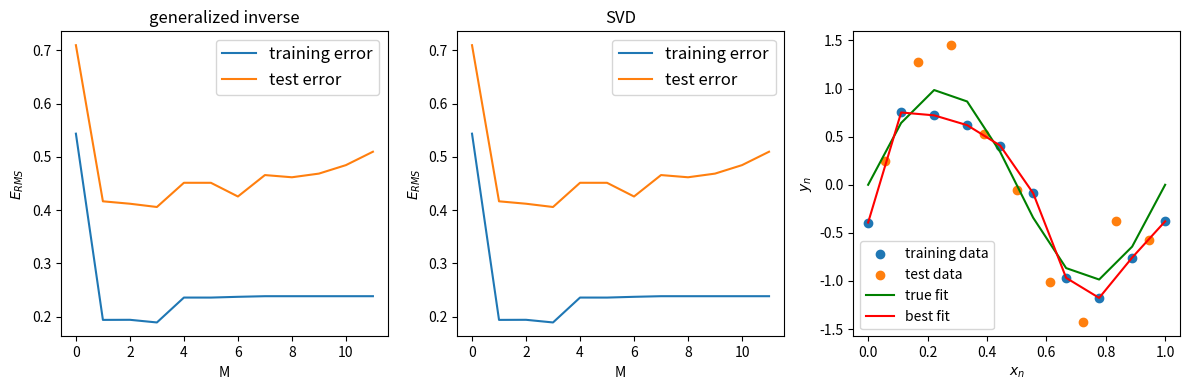

Generate this figure with matplotlib:
import numpy as np
import matplotlib.pyplot as plt

class LinearModel:
    """LinearModel
    Abstract class that defines the interface for linear models
    """
    def __init__(self, params):
        self._params = np.array(params)

    @property
    def params(self):
        return self._params

    @params.setter
    def params(self, values):
        self._params[...] = values

    def __len__(self):
        return len(self._params)

    def __call__(self, x):
        return self._eval(x)

    def _eval(self, x):
        msg = 'Needs to be implemented by subclass'
        raise NotImplementedError(msg)

    def compute_design_matrix(self, x):
        
        current_params = self.params.copy()
        matrix = np.empty((len(x), len(self)))
        for i, params in enumerate(np.eye(len(self))):
            self.params = params
            matrix[:,i] = self(x)
        
        self.params = current_params
        
        return matrix
    
class StraightLine(LinearModel):

    def __init__(self, params=[0., 1.]):
        
        msg = 'A straight line has only two parameters: slope and intercept'
        assert len(params) == 2, msg
    
        super().__init__(params)

    def _eval(self, x):
        return self._params[0] + self._params[1] * x

class PolyCurve(LinearModel):
    
    def __init__(self, params):
        
        super().__init__(params)
        
    def _eval(self, x):
        
        # evaluate the polynomial 
        
        return np.polyval(self._params[::-1], x)
    
    # def compute_design_matrix(self, x):
        
    #     return np.power.outer(x,range(len(self)))
        
class NoiseModel:
    
    """NoiseModel
    Class that generates noise of different type
    """
                      
    def __init__(self, N):
        
        self._N = int(N) # number of dependent variables used
        
    def gaussian_noise(self, sigma):
        
        return np.random.standard_normal(self._N) * sigma


class Cost:
    """Cost
    Fit criterion that will be minimized to obtain the model that explains
    the data best
    """
    def __init__(self, data, model):

        assert isinstance(model, LinearModel)

        self.data = np.array(data)
        self.model = model

    @property
    def x(self):
        return self.data[:,0] 

    @property
    def y(self):
        return self.data[:,1]  

    @property
    def residuals(self):
        
        return self.y - self.model(self.x)

    def __call__(self, params=None):
        
        if params is not None:
            self.model.params = params
            
        return self._eval(self.residuals)

    def _eval(self, residuals):
        
        msg = 'Needs to be implemented by subclass'
        return NotImplementedError(msg)

    
class LeastSquares(Cost):

    def _eval(self, residuals):
        return 0.5 * residuals.dot(residuals)
    

class Fitter:
    """Fitter
    Fits the data by estimating the least square estimator or regression coefficients (weights) 
    """        
    def __init__(self, cost):
        
        assert isinstance(cost, Cost)
        self.cost = cost
        
    def run(self, *args):
        msg = 'Needs to be implemented by subclass'
        raise NotImplementedError(msg)
        
class LSQEstimator(Fitter):
    
    def __init__(self, cost):
        
        assert isinstance(cost, LeastSquares)
        
        super().__init__(cost)
        
    def run(self, *args):
        
        cost = self.cost
        model = cost.model
        
        X = model.compute_design_matrix(cost.x)
        y = cost.y
         
        return np.linalg.pinv(X).dot(y)
    
class SVDFitter(LSQEstimator):

    def run(self, *args):
        
        cost = self.cost
        model = cost.model
        
        X = model.compute_design_matrix(cost.x)
        y = cost.y
    
        U, L, V = np.linalg.svd(X, full_matrices=False)

        return V.T.dot(U.T.dot(y) / L)
    
class Sinusoid(LinearModel):
    
    def __init__(self):
        super().__init__([1.])
    
    def _eval(self, x):
        return self.params[0] * np.sin(2*np.pi*x)
           
    
def rmse(y_data, y_model):
    return np.linalg.norm(y_data-y_model) / np.sqrt(len(y_data))
    
    
if __name__ == '__main__':
    
    true_model = Sinusoid()
    
    M = 9 #degree of the polynomial
    N = 10 #number of dependent variables
    sigma = 0.3
    
    # params_poly = np.linalg.inv(x)@y    
    # print(np.linalg.norm(y-x@params_poly)) 
    
    # define input vector x and response vector y 
    x = np.linspace(0., 1., N)
    y = true_model(x)
 
    dx = np.diff(x)[0]
    
    # test data
    x_test = 0.5 * dx + x[:-1]
    noise = NoiseModel(len(x_test))
    y_test = true_model(x_test) + noise.gaussian_noise(sigma)
    
    # Introduce some noise
    noise = NoiseModel(N)    
    gauss_noise = noise.gaussian_noise(sigma)
    
      
    # concatenate the x and response vector y mixed with noise
    # will be used for 'training' the model
    data = np.transpose([x,y+gauss_noise])
        
    # calling the linear model
    poly = PolyCurve(np.ones(M))
    
    lsq_line = LeastSquares(data, StraightLine())
    
    # des_mat = DesignMatrix(params_init)
    
    # poly.params = params_poly
    
    fit_poly = LSQEstimator(LeastSquares(data, poly))
    
    params_best = fit_poly.run()
    
    poly.params = params_best
 
 
    print(f'RMSE: {rmse(y,poly(x))}')
    
    training_error =  []
    test_error = []
    test_error2 = []
    training_error2 = []
    
    for M in range(3, N+5):
        
        poly = PolyCurve(np.ones(M))
        
        fitter = LSQEstimator(LeastSquares(data, poly))
        poly.params = fitter.run()
        training_error.append(rmse(y,poly(x)))
        test_error.append(rmse(y_test, poly(x_test)))
        
        fitter2 = SVDFitter(LeastSquares(data, poly))
        poly.params = fitter2.run()
        training_error2.append(rmse(y,poly(x)))
        test_error2.append(rmse(y_test, poly(x_test)))
   
    fig, ax = plt.subplots(1, 3, figsize=(12,4))
    
    ax[0].set_title('generalized inverse')
    ax[0].plot(training_error, label='training error')
    ax[0].plot(test_error, label='test error')
    ax[0].set_xlabel('M')
    ax[0].set_ylabel('$E_{RMS}$')
    ax[0].legend(prop={'size': 12})
    
    ax[1].set_title('SVD')
    ax[1].plot(training_error2, label='training error')
    ax[1].plot(test_error2, label='test error')
    ax[1].set_xlabel('M')
    ax[1].set_ylabel(r'$E_{RMS}$')
    ax[1].legend(prop={'size': 12})
 
    ax[2].scatter(*data.T, label='training data')
    ax[2].scatter(x_test, y_test, label='test data')
    ax[2].plot(x, true_model(x), label='true fit', color='g')
    ax[2].plot(x, poly(x), label='best fit', color='r')
    ax[2].set_xlabel(r'$x_n$')
    ax[2].set_ylabel(r'$y_n$')
    ax[2].legend(loc = 3, prop={'size': 10})
    fig.tight_layout()
    
    
if False:
    
    ## show true model and best fit
    plt.rc('lines', lw=3)
    plt.rc('font', weight='bold', size=12)   
    fig, axes = plt.subplots(1, 2, figsize=(8, 4))

    ax = axes[0]    
    ax.scatter(x, y, s=100, color='k', alpha=0.7)
    ax.plot(x, poly(x), color='r', label='Best fit')
    ax.plot(x, np.sin(2*np.pi*x), color='g', label='true model')
    ax.set_xlabel(r'$x_n$')
    ax.set_ylabel(r'$y_n$')
    ax.legend()
    

    # grid for cost function    
    n_grid = int(1e2)
    intercept_axis = np.linspace(-1., 1., n_grid)
    slope_axis = np.linspace(-1., 3., n_grid)
    grid = np.meshgrid(intercept_axis, slope_axis)
    grid = np.reshape(grid, (2, -1)).T
    costs = np.array([lsq_line(params) for params in grid])
    
    ax = axes[1]
    ax.contour(intercept_axis, slope_axis, np.exp(-0.5*costs.reshape(n_grid, -1)))
    ax.scatter(*params_best[:2], s=100, color='k', alpha=0.5, label='best')
    # ax.scatter(*params_true, s=100, color='r', marker='x', alpha=0.5, label='truth')    
    ax.set_xlabel('intercept')
    ax.set_ylabel('slope')
    ax.legend()
    fig.tight_layout()
